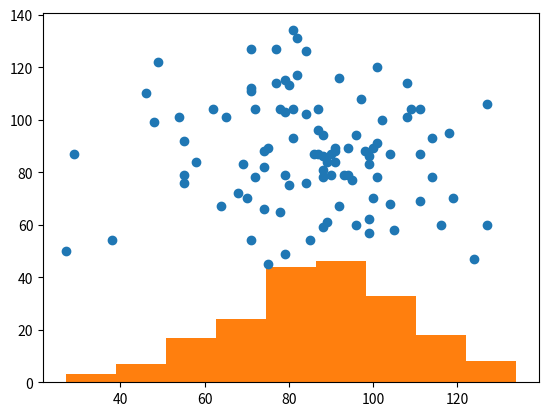

Python code for this plot:
import statistics as st
import matplotlib.pyplot as plt
import math
from statistics import NormalDist



array = [64,  67,  94,  89, 119,  70,  81, 104,  89,  61,  93,  79,  84,
76,  58,  84,  99,  83, 111,  87,  72, 104,  55,  76, 102, 100,
88,  86,  75,  89,  92,  67,  99,  86, 116,  60,  46, 110, 104,
87, 104,  68,  88,  94,  48,  99,  91,  88,  99,  57,  78,  65,
74,  82,  79, 115,  71,  54, 114,  93,  96,  60, 111, 104, 114,
78, 127,  60,  82, 131,  71, 111, 101, 120,  91,  84,  80, 113,
87, 104,  81, 134,  71, 112,  74,  66,  69,  83,  90,  79,  98,
88, 124,  47,  97, 108,  78, 104,  49, 122, 101,  91,  75,  45,
91,  89,  88,  78,  84, 102,  72,  78,  92, 116,  79, 103,  65,
101,  29,  87,  71, 127,    94,  79,  80,  75,  74,  88,  27,
50,  86,  87,  77, 114, 95,  77,  87,  96, 101,  78, 105,  58,
70,  70,  99,  62,  81,  93,  87,  87,  90,  87,  82, 117,  68,
72, 118,  95, 127, 106,  88,  81, 109, 104, 108, 114,  96,  94,
111,  69, 108, 101,  55,  92,  89,  84,  38,  54,  55,  79,  77,
127,  79,  49,  62, 104,  88,  59,  84, 126,  54, 101,  79,  79,
100,  89, 100,  70,  85, 54]


# array = [11,  5,  2,  0,  9,  9,  1,  5,  1,  3,
# 3,  3,  7,  4,  12,  8,  5,  2,  6,  1,
# 11,  1,  2,  4,  2,  1,  3,  9,  0,  10,
# 3,  3,  1,  5,  18,  4,  22,  8,  3,  0,
# 8,  9,  2,  3,  12,  1,  3,  1,  7,  5,
# 14,  7,  7,  28,  1,  3,  2,  11,  13,  2,
# 0,  1,  6,  12,  15,  0,  6,  7,  19,  1,
# 1,  9,  1,  5,  3,  17,  10,  15,  43,  2,
# 6,  1,  13,  13,  19,  10, 9,  20,  19,  2,
# 27,  5,  20,  5,  10,  8,  2,  3,  1,  1,
# 4,  3,  6,  13,  10,  9,  1,  1,  3,  9,
# 9,  4,  0,  3,  6,  3,  27,  3,  18,  4,
# 6,  0,  2,  2,  8,  4,  5,  1,  4,  18,
# 1,  0,  16,  20,  2,  2,  2,  12,  28,  0,
# 7,  3,  18,  12,  3,  2,  8,  3,  19,  12,
# 5,  4,  6,  0,  5,  0,  3,  7,  0,  8,
# 8,  12,  3,  7,  1,  3,  1,  3,  2,  5,
# 4,  9,  4,  12,  4,  11,  9,  2,  0,  5,
# 8,  24,  1,  5,  12,  9,  17,  12,  6,
# 4,  3,  5,  7,  4,  4,  4,  11,  3,  8
# ]




media = st.mean(array)
mediana = st.median(array)
moda = st.mode(array)
minim = min(array)
maxim = max(array)
quartil = st.quantiles(array)

amplit = maxim - minim
DP = st.stdev(array)
varian = st.variance(array)
var_co = (DP/media) * 100


def outlierFinder(array):
    A = quartil[2] - quartil[0]
    mod_outlier = []
    ext_outlier = []
    
    for i in array:
        if i < (quartil[0] - 1.5*A) or i>(quartil[2] + 1.5*A):
            mod_outlier.append(i)
        
        if i < (quartil[0] - 3*A) or i>(quartil[2] + 3*A):
            ext_outlier.append(i)
    
    return mod_outlier, ext_outlier

outliers = outlierFinder(array)



def corrAnalysis(array):
    x = []
    y = []
    
    for i in range(0, len(array)-1, 2):
        x.append(array[i])
    
    for i in range(1, len(array), 2):
        y.append(array[i])
    
    return x, y

x,y = corrAnalysis(array)
plt.plot(x, y, 'o')
plt.show()


K_classes = round(1 + (3.3*math.log10(len(array))))
class_step = round(amplit/K_classes, 2)


def histogramMaker(array, k_classes, class_step):
    histogram = []
    frequency = 0
    
    for i in range(k_classes):
        frequency = 0
        for j in range(len(array)):
            if array[j] >= i*class_step and array[j] <= (i+1)*class_step:
                frequency += 1
                
        histogram.append(frequency)
    
    
    return histogram
        

histograma = histogramMaker(array, K_classes, class_step)


    

plt.hist(array, bins=K_classes)
plt.show()



def distrNormal(array):
    val_array = []


    
    for i in set(array):
        
        #val_array.append( (1/(DP) )*math.exp( (- i - media)**(2)/(2*varian))  )
        #val_array.append(round(1 - math.exp((-inv_media*i)), 2))
        val_array.append( NormalDist(mu=media, sigma=DP).cdf(i) )


        
    return val_array


def aderTeste(array):
    
    aux = 0
    
    freq = [array.count(x) for x in set(array)]
    freq_ac = []
    freq_ac_norm = []
    
    for i in (set(array)):
        aux+= array.count(i)
        freq_ac.append(aux)
        freq_ac_norm.append(round(aux/len(array), 2))
    
    
    
    freq_esp = distrNormal(array)
    
    D = []
    
    for i in range(len(freq_ac_norm)):
        D.append(round(abs(freq_esp[i] - freq_ac_norm[i]), 2))
    
    aderente = 1.36/(len(array)**(1/2)) > max(D)
    
    array.sort()
    array = list(set(array))
    
    

    
    return freq, freq_ac, freq_ac_norm, freq_esp, D, aderente
    
    

aderencia = aderTeste((array))















